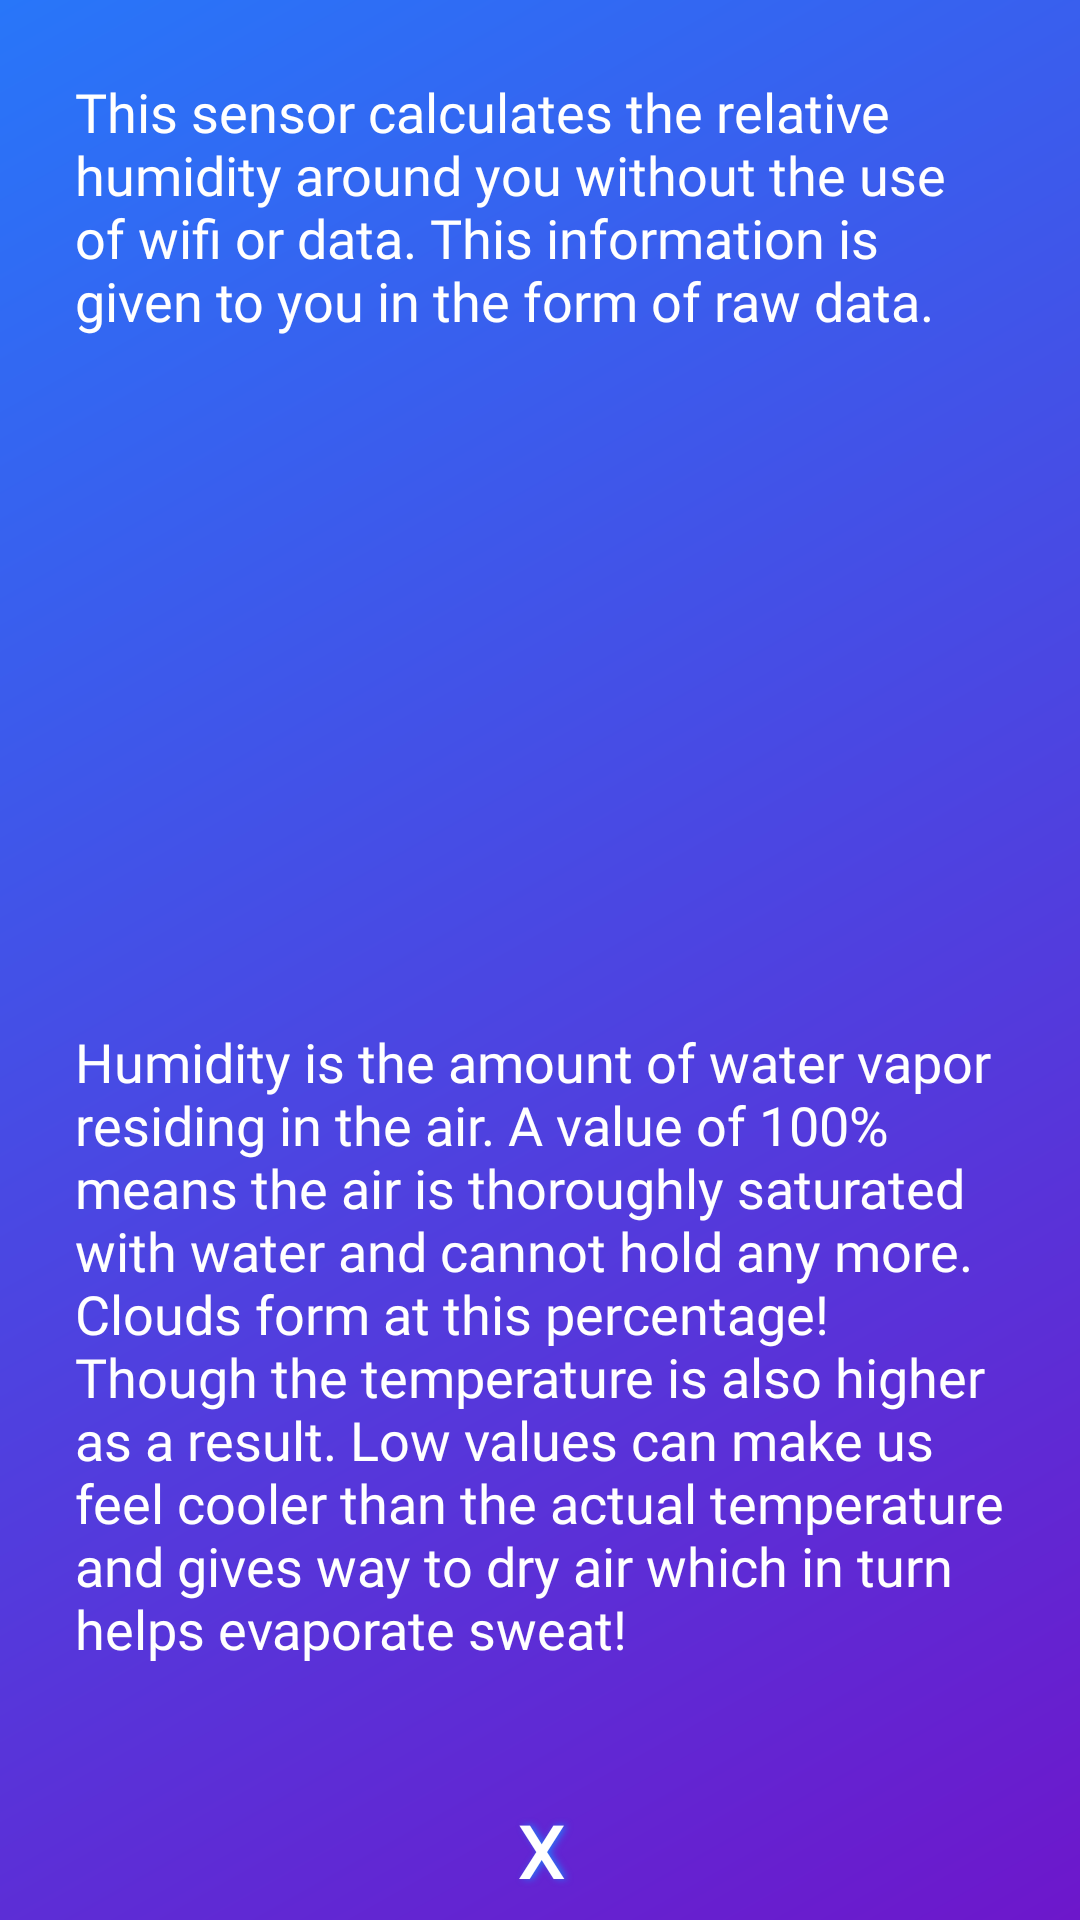

This screen was rendered from an Android layout file. Write that file and the resources it references.
<!-- AndroidManifest.xml: application theme AppTheme -->
<!-- res/layout/dialog_humidity.xml -->
<?xml version="1.0" encoding="utf-8"?>
<androidx.constraintlayout.widget.ConstraintLayout xmlns:android="http://schemas.android.com/apk/res/android"
    xmlns:app="http://schemas.android.com/apk/res-auto"
    xmlns:tools="http://schemas.android.com/tools"
    android:layout_width="360dp"
    android:layout_height="wrap_content"
    android:layout_gravity="center"
    android:background="@drawable/gradient_angled"
    android:orientation="vertical"
    android:padding="5dp">

    <TextView
        android:id="@+id/infoText"
        android:layout_width="wrap_content"
        android:layout_height="wrap_content"
        android:layout_marginStart="24dp"
        android:layout_marginEnd="24dp"
        android:fontFamily="@font/quantico"
        android:padding="20dp"
        android:text="@string/humidity_desc_1"
        android:textAlignment="textStart"
        android:textColor="@color/white"
        android:textSize="18sp"
        app:layout_constraintEnd_toEndOf="parent"
        app:layout_constraintStart_toStartOf="parent"
        app:layout_constraintTop_toTopOf="parent" />

    <View
        android:id="@+id/divider"
        android:layout_width="match_parent"
        android:layout_height="3dp"
        android:layout_marginTop="8dp"
        android:background="@drawable/background_white"
        app:layout_constraintEnd_toEndOf="parent"
        app:layout_constraintHorizontal_bias="0.0"
        app:layout_constraintStart_toStartOf="parent"
        app:layout_constraintTop_toBottomOf="@+id/infoText" />

    <TextView
        android:id="@+id/infoText2"
        android:layout_width="wrap_content"
        android:layout_height="wrap_content"
        android:layout_marginStart="24dp"
        android:layout_marginTop="8dp"
        android:layout_marginEnd="24dp"
        android:layout_marginBottom="24dp"
        android:fontFamily="@font/quantico"
        android:padding="20dp"
        android:text="@string/humidity_desc_2"
        android:textAlignment="textStart"
        android:textColor="@color/white"
        android:textSize="18sp"
        app:layout_constraintBottom_toTopOf="@+id/dismiss_dialog"
        app:layout_constraintEnd_toEndOf="parent"
        app:layout_constraintStart_toStartOf="parent"
        app:layout_constraintTop_toBottomOf="@+id/divider"
        app:layout_constraintVertical_bias="1.0" />

    <Button
        android:id="@+id/dismiss_dialog"
        android:layout_width="0dp"
        android:layout_height="36dp"
        android:background="@drawable/gradient_grey_black"
        android:fontFamily="@font/quantico"
        android:onClick="closeHumidityDialogPopup"
        android:shadowColor="@color/grand_sky_blue"
        android:shadowDx="3"
        android:shadowRadius="6"
        android:text="X"
        android:textColor="#FFFFFF"
        android:textSize="24sp"
        android:textStyle="bold"
        app:layout_constraintBottom_toBottomOf="parent"
        app:layout_constraintEnd_toEndOf="parent"
        app:layout_constraintHorizontal_bias="0.0"
        app:layout_constraintStart_toStartOf="parent" />

</androidx.constraintlayout.widget.ConstraintLayout>
<!-- resources referenced by this layout -->
<resources>
  <color name="grand_sky_blue">#2876F9</color>
  <color name="white">#FFFFFF</color>
  <!-- drawable gradient_angled (drawable) -->
  <?xml version="1.0" encoding="utf-8"?>
  <shape xmlns:android="http://schemas.android.com/apk/res/android">
  
      
      <gradient
          android:angle="135"
          android:endColor="@color/grand_sky_blue"
          android:startColor="@color/elvis_purple" />
  </shape>
  <string name="humidity_desc_1">This sensor calculates the relative humidity around you without the use of wifi or data. This information is given to you in the form of raw data.</string>
  <string name="humidity_desc_2" formatted="false">Humidity is the amount of water vapor residing in the air. A value of 100% means the air is thoroughly saturated with water and cannot hold any more. Clouds form at this percentage! Though the temperature is also higher as a result. Low values can make us feel cooler than the actual temperature and gives way to dry air which in turn helps evaporate sweat!</string>
  <style name="AppTheme" parent="Theme.AppCompat.Light.NoActionBar">
  
          <item name="colorPrimary">@color/colorPrimary</item>
          <item name="colorPrimaryDark">@color/colorPrimaryDark</item>
          <item name="colorAccent">@color/colorAccent</item>
  
          
          <item name="android:windowTranslucentStatus">true</item>
          <item name="android:windowTranslucentNavigation">true</item>
          
      </style>
  <color name="elvis_purple">#6D17CB</color>
  <color name="colorPrimary">#385BF2</color>
  <color name="colorPrimaryDark">#210246</color>
  <color name="colorAccent">#D81B60</color>
</resources>
